Run: headless pygame with SDL's dummy video driver; simulated clock (each Clock.tick advances the game by its frame time, no real sleeping); random seed 0; keys injected as events and as key.get_pressed() state; no mouse input.
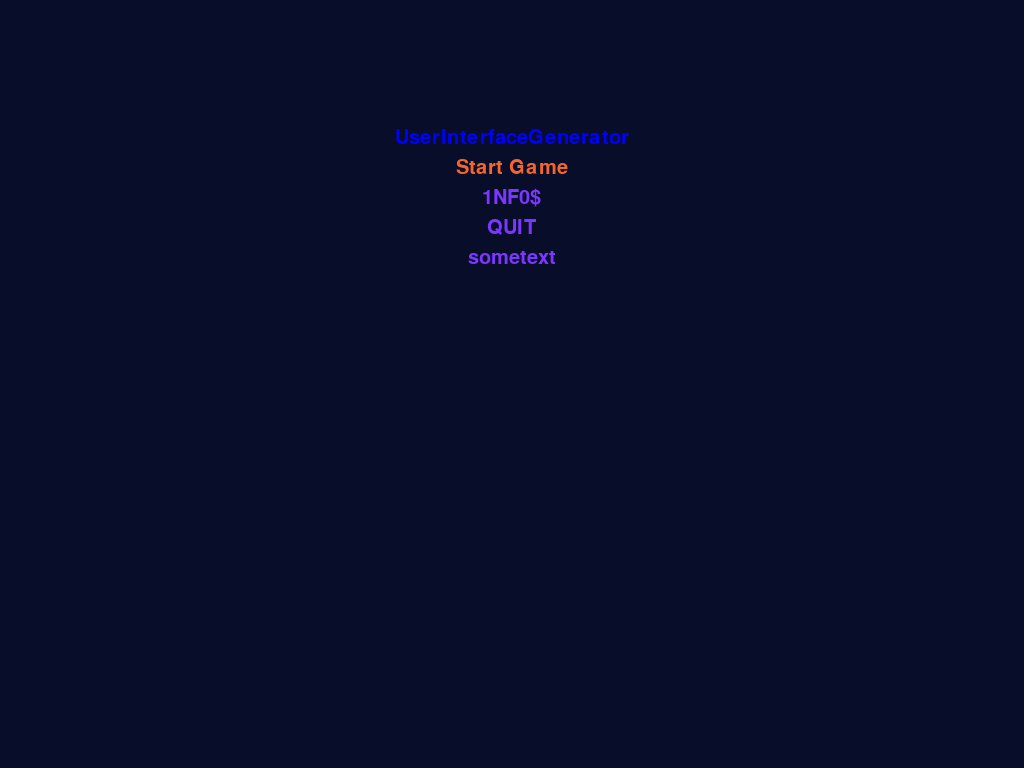
Frame 1 of 4 · flips 1–60 · no input
Frame 2 of 4 · flips 61–180 · tapped SPACE, RETURN · held RIGHT (→), D · screen unchanged from frame 1, image omitted
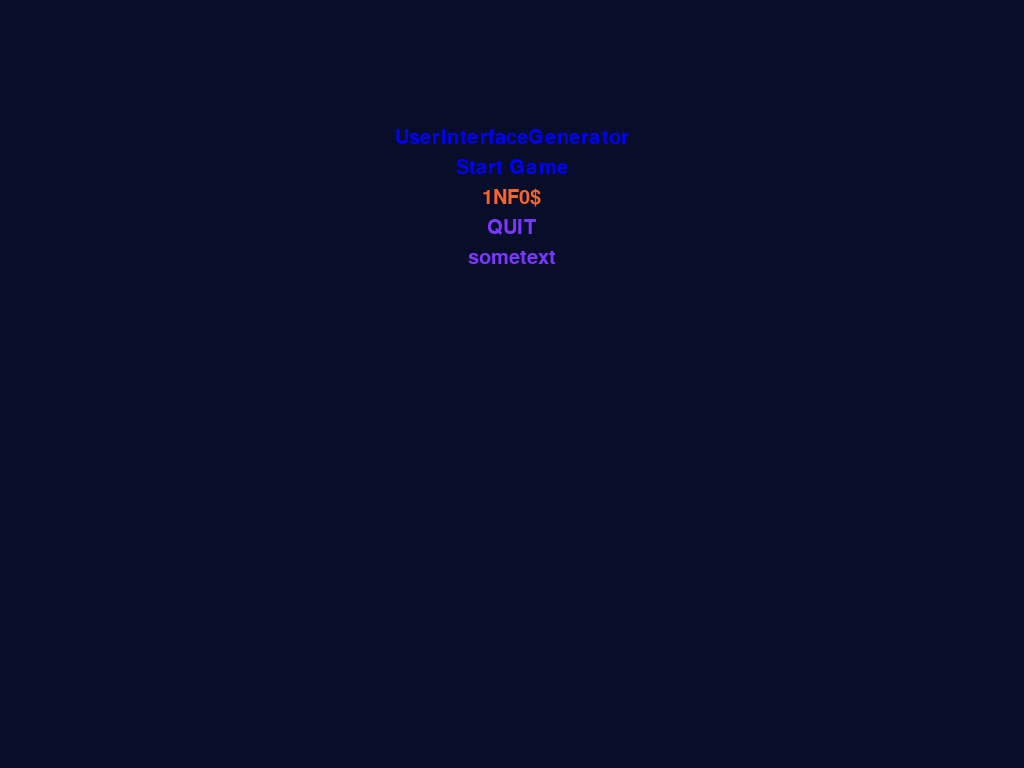
Frame 3 of 4 · flips 181–300 · held DOWN (↓), S
Frame 4 of 4 · flips 301–420 · held LEFT (←), A, UP (↑), W · screen same as frame 1, image omitted

The pygame program that drew these frames:

#!/usr/bin/env python

# notes:
# The Ten Commandments Of Video Game Menus http://kotaku.com/5955855/the-ten-commandments-of-video-game-menus

import pygame
import sys


class Ui(object):
	def __init__(self, screen):
		
		# the main screen, result from:
		# pygame.display.set_mode(...)
		self._screen = screen
		self.keymap = {pygame.K_UP: 1, pygame.K_RIGHT: 2, pygame.K_DOWN: 3, pygame.K_LEFT: 4}  # pygame.K_RETURN:5}
		self.selectedColor = (245, 101, 44)  # orange ;)
		self.nextAction = None
		
		self.menus = {}

		self._selectedMenu = ''  # menu 'name'
		self._selectedMenuItem = ''  # selected index
		self._selectedMenuItemIndex = -1  # selected index
		
	def interaction(self, eventKey):
		canInteract = False
		
		if eventKey in self.keymap:
			canInteract = True
			self.nextAction = self.keymap[eventKey]
			if self.nextAction == 1:  # UP
				self.selectMenuItem(-1)
			elif self.nextAction == 3:  # DOWN
				self.selectMenuItem(1)
			elif self.nextAction == 5:  # SELECTED
				pass
		else:
			# reset the action if multiple times pressed keys before
			# actually did something
			self.nextAction = None
			
		return canInteract
	
	def addMenu(self, menuKey, menuRows):
		""" add a menu
		@menuKey: unique name of the menu
		@menuRows: [
			{"rowName":"title", "selectable":False, "font":"MS Comic Sans", "fontSize":30, "color":(0,0,255), "text":"UserInterfaceGenerator"},
			{"rowName":"start", "selectable":True, "font":"MS Comic Sans", "fontSize":30, "color":(0,0,255), "text":"Start Game"},
			{"rowName":"q", "selectable":True, "font":"MS Comic Sans", "fontSize":30, "color":(123,55,255), "text":"QUIT"}
		]
		"""
		self.menus[menuKey] = menuRows

	def addSimpleMenu(self, menuKey, menuRows, font="MS Comic Sans", size=30, color=(245, 101, 44)):
		""" add an SIMPLE menu
			@menuKey: unique name of the menu
			@menuRows: ["You Shall", "NOT PASS"]
		"""
		menu = []
		rowCount = 0
		for row in menuRows:
			menu.append(
				{
					"rowName": "simple_" + str(rowCount),
					"selectable": False,
					"font": font,
					"fontSize": size,
					"color": color,
					"text": row
				}
			)
		
		self.menus[menuKey] = menu

	def __getAvailableIndexes(self):
		indexList = []
		if self._selectedMenu in self.menus:
			for i in range(len(self.menus[self._selectedMenu])):
				if self.menus[self._selectedMenu][i]['selectable']:
					indexList.append(i)
		return indexList

	def selectMenuItem(self, direction=0):
		""" select the menu item
			@direction: +1 (down) or -1 (up), 0 for the first selectable item in the current menu
		"""
		#self._selectedIndex

		indexList = self.__getAvailableIndexes()
		if len(indexList) == 0:
			print('NO SELECTABLE MENU ITEMS')
			return -1

		if self._selectedMenu in self.menus and direction == 0:
			self._selectedMenuItemIndex = indexList[0]
			self._selectedMenuItem = self.menus[self._selectedMenu][indexList[0]]
		else:
			currentIndex = 0
			if self._selectedMenuItemIndex in indexList:
				currentIndex = indexList.index(self._selectedMenuItemIndex)
			nextIndex = currentIndex + direction

			# allow top-down / down-top switching
			if nextIndex >= len(indexList):  # last element of list!
				self._selectedMenuItemIndex = indexList[0]
				self._selectedMenuItem = self.menus[self._selectedMenu][self._selectedMenuItemIndex]
			elif nextIndex < 0:
				self._selectedMenuItemIndex = indexList[-1]  # last element of list!
				self._selectedMenuItem = self.menus[self._selectedMenu][self._selectedMenuItemIndex]
			else:
				self._selectedMenuItemIndex = indexList[nextIndex]
				self._selectedMenuItem = self.menus[self._selectedMenu][self._selectedMenuItemIndex]

		return self._selectedMenuItem

	def getSelectedItem(self):
		if self._selectedMenu in self.menus and self._selectedMenuItemIndex >= 0:
			return self.menus[self._selectedMenu][self._selectedMenuItemIndex]

		print("WARNING! NO SELECTED MENU ITEM FOUND!")
		return None

	def draw(self, menuKey=''):
		if menuKey in self.menus:
			self._selectedMenu = menuKey
		elif menuKey == '':
			if self._selectedMenu == '' and 'main' in self.menus:
				self._selectedMenu = 'main'
		else:
			raise Exception("Error menu '" + menuKey + "' does not exist and there is no 'main' menu")

		menuToDraw = self.menus[self._selectedMenu]

		if self._selectedMenuItemIndex == -1:
			self.selectMenuItem(0)

		if menuToDraw is not None:
			#print fnt.size(resultText)
			menuRowsCount = len(menuToDraw)
			for i in range(menuRowsCount):
				fontSize = menuToDraw[i]["fontSize"]
				fnt = pygame.font.SysFont(menuToDraw[i]["font"], fontSize)
				xPos = (self._screen.get_width() / 2)
				yPos = (self._screen.get_height() / 30) * menuRowsCount
				txt = menuToDraw[i]["text"]

				color = menuToDraw[i]["color"]
				if i == self._selectedMenuItemIndex:
					color = self.selectedColor

				self._screen.blit(fnt.render(txt, True, color), (xPos - (fnt.size(txt)[0] / 2), yPos + (i * fontSize)))
		else:
			raise Exception("Error menu '" + menuKey + "' does not exist")
		
if __name__ == "__main__":
	pygame.init()
	screen = pygame.display.set_mode((1024, 768), 0, 32)
	clock = pygame.time.Clock()
	
	BG_COLOR = (8, 13, 41)
	
	iUi = Ui(screen)
	iUi.addMenu("main",
		[
			{"rowName":"title", "selectable":False, "font":"MS Comic Sans", "fontSize":30, "color":(0,0,255), "text":"UserInterfaceGenerator"},
			{"rowName":"start", "selectable":True, "font":"MS Comic Sans", "fontSize":30, "color":(0,0,255), "text":"Start Game"},
			{"rowName":"info",  "selectable":True, "font":"MS Comic Sans", "fontSize":30, "color":(123,55,255), "text":"1NF0$"},
			{"rowName":"q",     "selectable":True, "font":"MS Comic Sans", "fontSize":30, "color":(123,55,255), "text":"QUIT"},
			{"rowName":"notes", "selectable":False, "font":"MS Comic Sans", "fontSize":30, "color":(123,55,255), "text":"sometext"},
		]
	)
	
	while True:	
		# Limit frame rate to 60 FPS
		time_passed = clock.tick(60)
		screen.fill(BG_COLOR)
		
		for event in pygame.event.get():
			if event.type == pygame.QUIT:
				sys.exit()

			elif event.type == pygame.KEYDOWN:
				if iUi.interaction(event.key):
					print("UI catched this key:", event.key)
				else:
					print("no UI catch, key pressed:", event.key)
					if pygame.K_RETURN == event.key:
						print("selected item:", iUi.getSelectedItem())
					
					if event.key == pygame.K_q:
						sys.exit(0)
						
		iUi.draw("main")
		
		pygame.display.flip()
